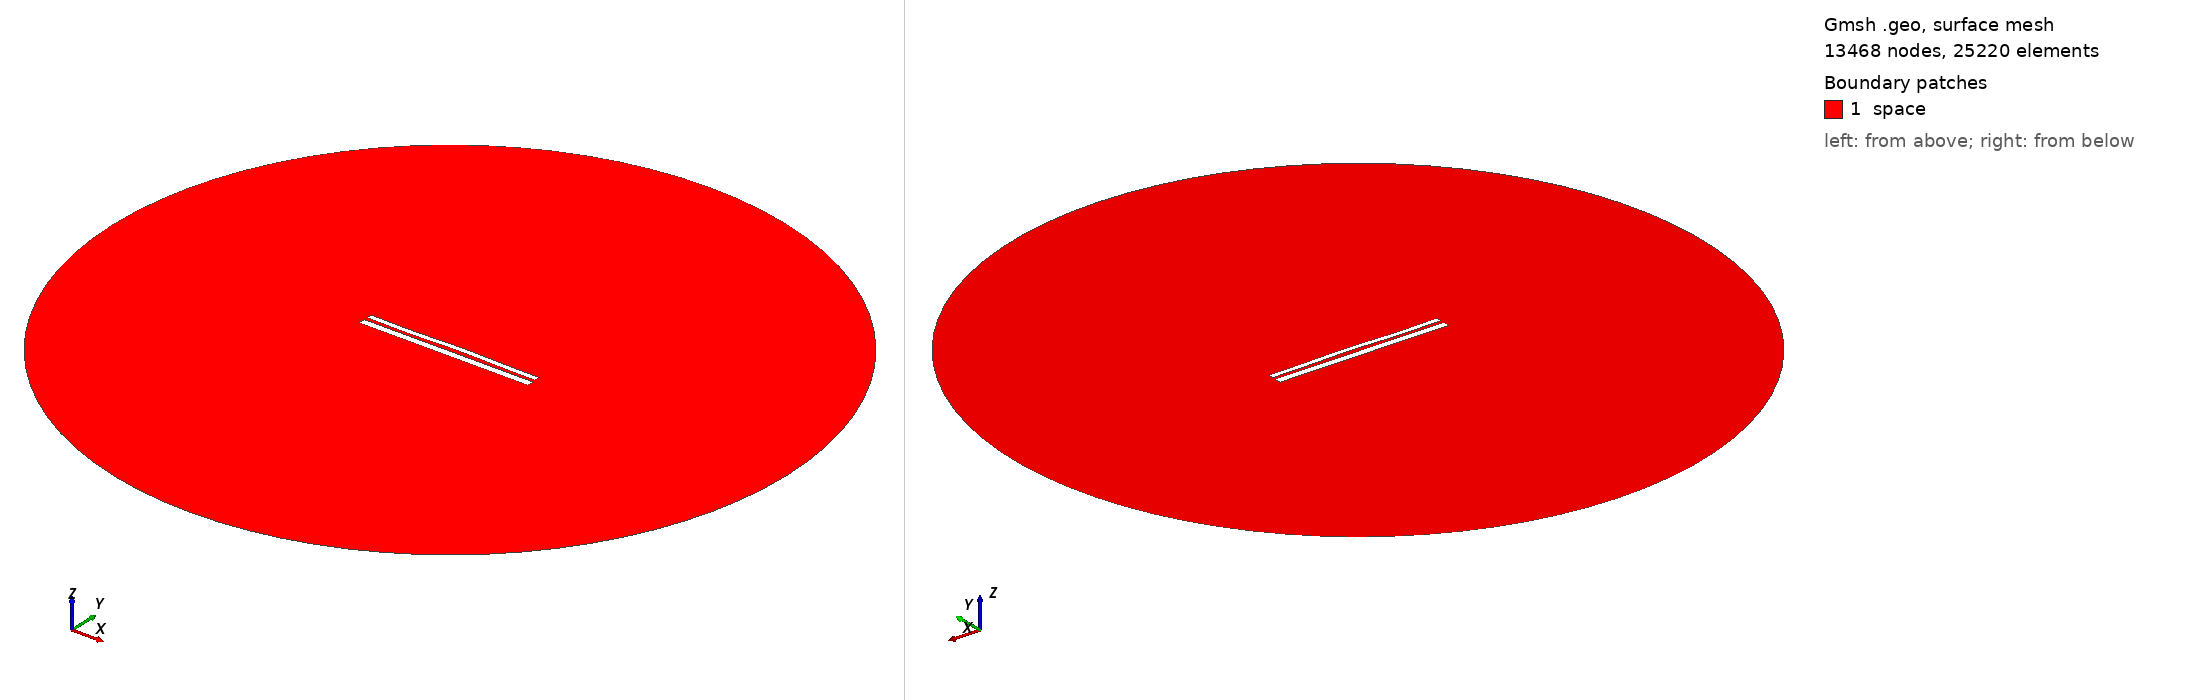

Gmsh geometry script, surface-meshed: 13468 nodes, 25220 surface elements. Boundary patches (legend numbers): 1 space. Left view from above one corner, right view from below the opposite corner. Legend entries are the model's physical surfaces. The drawing asked Gmsh for element sizes between 1% and 20% of the model's largest extent; the script's own settings can give other sizes.

=== 10351.geo (drawn) ===
//---------------------------------------
// Geometry kernel
//---------------------------------------

SetFactory("OpenCASCADE");



//---------------------------------------
// Parameters of the geometry
//---------------------------------------

// Overetch of the upper plate
overetch = 0.375;

// Distance between the plates
distance = 1.75;

// Discretization over the x axis (for the deformation)
nx = 50; 

// Length of the plate
L = 100 - overetch; 

// Number of modes
n = 4; 

// 1st mode coefficient
coeff(1) = 0.0;
beta(1) = 0.596864 * 3.1415926535 / L;

// 2nd mode coefficient
coeff(2) = 0.15;
beta(2) = 1.49418 * 3.1415926535 / L;

// 3rd mode coefficient
coeff(3) = -0.15;
beta(3) = 2.50025 * 3.1415926535 / L;

// 4th mode coefficient
coeff(4) = -0.15;
beta(4) = 3.49999 * 3.1415926535 / L;



//---------------------------------------
// Upper plate (deformed rectangle)
//---------------------------------------

// Coordiantes of the upper plate
xmin = -50;
xmax = 50 - overetch;

// Height of the upper plate
yheight = 4 - 2 * overetch;

// Indexes of the points
UpperID[] = {};
LowerID[] = {};
LeftID[] = {};
RightID[] = {};

// Point index
p = 1;

// Horizontal edges
For i In {1:nx}
    x = xmin + (i-1)*(xmax - xmin)/(nx-1);

    y_bottom = distance / 2 + overetch;
    For j In {1:n}
        C = (Cosh(beta(j)*L) + Cos(beta(j)*L)) / (Sinh(beta(j)*L) + Sin(beta(j)*L));
        y_bottom  = y_bottom + coeff(j) * (Cosh(beta(j)*(x+50)) - Cos(beta(j)*(x+50)) - C * (Sinh(beta(j)*(x+50)) - Sin(beta(j)*(x+50))));
    EndFor

    y_top = y_bottom + yheight;

    Point(p) = {x, y_top, 0, 1.0};
    UpperID[i] = p;
    p = p + 1;

    Point(p) = {x, y_bottom, 0, 1.0};
    LowerID[i] = p;
    p = p + 1;
EndFor

// Create point lists
UpperPts[] = {}; LowerPts[] = {};
For i In {1:nx}
  UpperPts[] += {UpperID[i]};
  LowerPts[] += {LowerID[i]};
EndFor

// Build splines
Spline(1) = {UpperPts[]};
Spline(2) = {LowerPts[]};
Line(3) = {LowerPts[nx-1], UpperPts[nx-1]};
Line(4) = {LowerPts[0], UpperPts[0]};

// Build the plane surface
Curve Loop(1) = {2, 3, -1, -4};
Plane Surface(1) = {1};



//---------------------------------------
// Lower plate (rectangle)
//---------------------------------------

// Vertices
Point(1001) = {-50, -1, 0, 1.0};
Point(1002) = { 50, -1, 0, 1.0};
Point(1003) = { 50,  -5, 0, 1.0};
Point(1004) = {-50,  -5, 0, 1.0};

// Edges
Line(5) = {1001, 1002};
Line(6) = {1002, 1003};
Line(7) = {1003, 1004};
Line(8) = {1004, 1001};

// Plane surface
Line Loop(2) = {5, 6, 7, 8};
Plane Surface(2) = {2}; 



//---------------------------------------
// Outer (fictious) boundary
//---------------------------------------

// Points
Point(1005) = {0, 0, 0};       // Center
Point(1006) = {200, 0, 0};     // Start point
Point(1007) = {0, 200, 0};     // 90 degrees
Point(1008) = {-200, 0, 0};    // 180 degrees
Point(1009) = {0, -200, 0};    // 270 degrees

// Circle arcs (each needs start, center, end)
Circle(9) = {1006, 1005, 1007};
Circle(10) = {1007, 1005, 1008};
Circle(11) = {1008, 1005, 1009};
Circle(12) = {1009, 1005, 1006};

// Plane surface for the entire domain
Curve Loop(3) = {9, 10, 11, 12};
Surface(3) = {3};

// Subtract the plates from the whole domain to obtain the actual domain where we want to solve the equations
BooleanDifference{ Surface{3}; Delete; }{ Surface{1}; Surface{2}; Delete; }




//---------------------------------------
// Transfinite Lines/Curves
//---------------------------------------

// Set the number of points on the boundaries
r = 7;

// Plates
Transfinite Curve {1, 2} = 50*r Using Progression 1;
Transfinite Curve {3, 4} = 2*r Using Progression 1;
Transfinite Line {5, 7} = 50*r Using Progression 1;
Transfinite Line {6, 8} = 2*r Using Progression 1;

// Outer boundary
Transfinite Line {9, 10, 11, 12} = 20 Using Progression 1;



//---------------------------------------
// Physical groups
//---------------------------------------                

// Physical curves (boundaries)
Physical Line("force_segment", 10) = {2};
Physical Line("upper_plate", 11) = {1, 3, 4};
Physical Line("lower_plate", 12) = {5, 6, 7, 8};
Physical Line("boundary", 20) = {9, 10, 11, 12};

// Physical Surfaces
Physical Surface("space", 30) = {3};



//---------------------------------------
// 6. Generate the Mesh
//---------------------------------------

// 2D mesh generation
Mesh 2;
